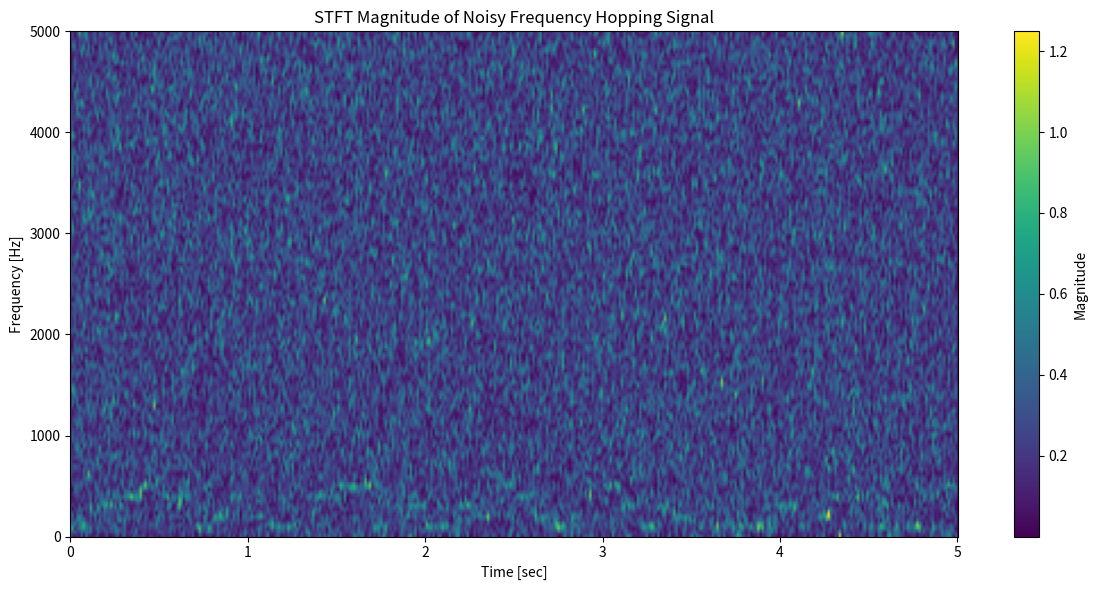

This figure's Python source:
import numpy as np
import matplotlib.pyplot as plt
from scipy.signal import stft


def generate_frequency_hopping_signal(frequencies, hop_duration, sample_rate, total_duration):
    t = np.arange(0, total_duration, 1 / sample_rate)
    signal = np.zeros_like(t)

    num_hops = int(total_duration / hop_duration)
    for i in range(num_hops):
        start_idx = int(i * hop_duration * sample_rate)
        end_idx = int((i + 1) * hop_duration * sample_rate)
        freq = np.random.choice(frequencies)
        signal[start_idx:end_idx] = np.sin(2 * np.pi * freq * t[start_idx:end_idx])

    return t, signal


def add_awgn_noise(signal, snr):
    signal_power = np.mean(np.abs(signal) ** 2)
    noise_power = signal_power / (10 ** (snr / 10))
    noise = np.sqrt(noise_power) * np.random.normal(size=signal.shape)
    noisy_signal = signal + noise
    return noisy_signal


# 参数设置
frequencies = [100, 200, 300, 400, 500]  # 跳变频率集合
hop_duration = 0.1  # 每次频率跳变持续时间（秒）
total_duration = 5  # 信号总持续时间（秒）
sample_rate = 10000  # 采样率（Hz）
snr = -15  # 信噪比（dB）

# 生成跳频信号
t, hopping_signal = generate_frequency_hopping_signal(frequencies, hop_duration, sample_rate, total_duration)

# 添加AWGN噪声
noisy_hopping_signal = add_awgn_noise(hopping_signal, snr)


# 使用STFT绘制加噪后的跳频信号的时频图
f, t_stft, Zxx = stft(noisy_hopping_signal, fs=sample_rate, nperseg=256)
plt.figure(figsize=(12, 6))
plt.pcolormesh(t_stft, f, np.abs(Zxx), shading='gouraud')
plt.title('STFT Magnitude of Noisy Frequency Hopping Signal')
plt.ylabel('Frequency [Hz]')
plt.xlabel('Time [sec]')
plt.colorbar(label='Magnitude')
plt.tight_layout()
plt.show()
